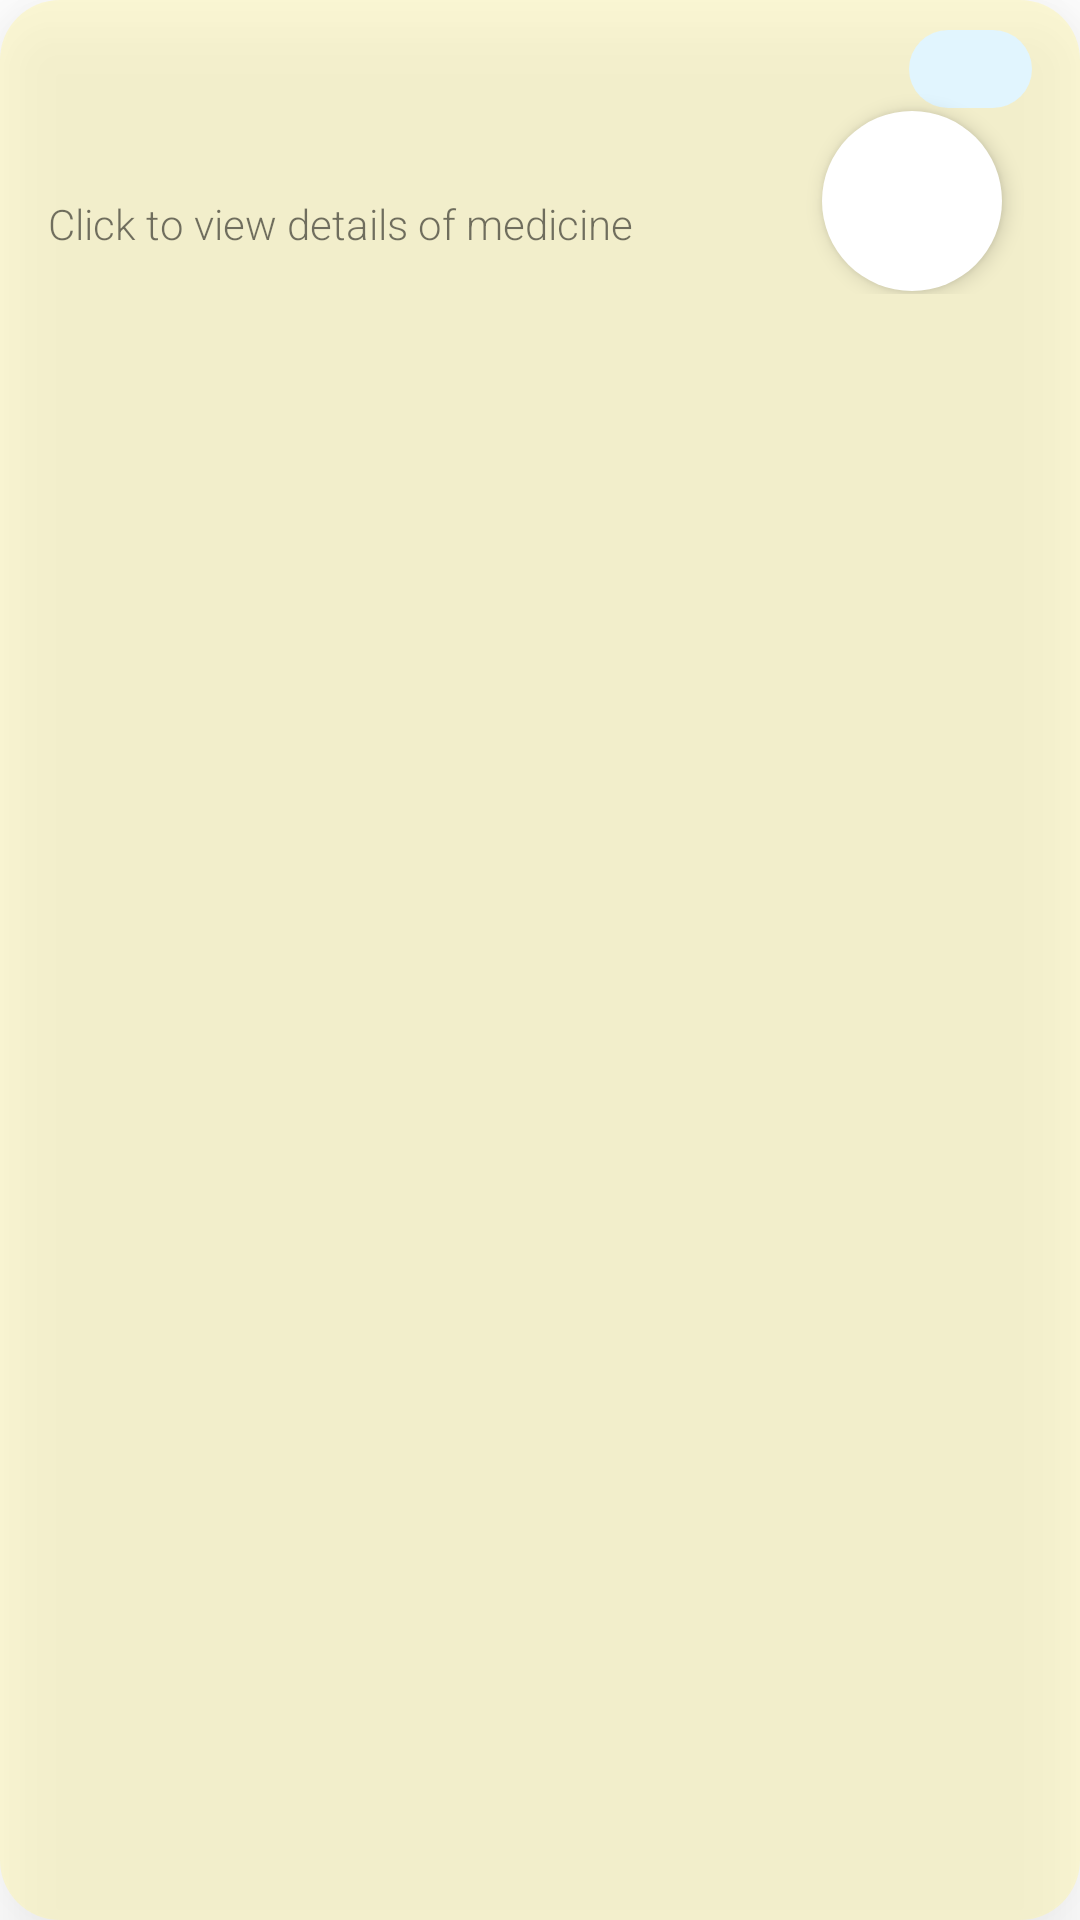

Produce the Android XML layout that renders to this screen, including the resource entries it uses.
<!-- AndroidManifest.xml: application theme AppTheme -->
<!-- res/layout/itemholder.xml -->
<?xml version="1.0" encoding="utf-8"?>
<FrameLayout
    xmlns:android="http://schemas.android.com/apk/res/android"
    xmlns:tools="http://schemas.android.com/tools"
    android:id="@+id/schedule_list_frame"
    android:layout_width="match_parent"
    android:layout_height="wrap_content"
    android:background="@drawable/gold_rectangle_2"

    android:clickable="true"
    android:focusable="true"
    android:elevation="15dp"
    android:layout_marginLeft="15dp"
    android:layout_marginRight="15dp"
    android:layout_marginTop="10dp"

    android:foreground="@drawable/selector">

    <RelativeLayout
        android:id="@+id/schedule_list_holder"
        android:layout_width="match_parent"
        android:layout_height="wrap_content"
        android:paddingStart="@dimen/activity_margin"
        android:paddingEnd="@dimen/activity_margin"
        android:paddingTop="@dimen/medium_margin"
        android:paddingBottom="8dp">


        <androidx.appcompat.widget.AppCompatTextView
            android:id="@+id/schedule_list_title"
            android:layout_width="250dp"
            android:layout_height="wrap_content"
            android:layout_alignParentTop="true"
            android:layout_centerVertical="false"
            android:layout_marginTop="22dp"


            android:layout_marginEnd="23dp"
            android:ellipsize="end"
            android:includeFontPadding="false"
            android:maxLines="1"
            android:paddingStart="@dimen/tiny_margin"
            android:paddingEnd="@dimen/tiny_margin"
            android:textColor="#EF5350"
            android:textCursorDrawable="@null"
            android:textSize="28sp"
            android:textStyle="bold"
            tools:text="Calculus" />

        <TextView
    android:layout_width="250dp"
    android:layout_height="wrap_content"
    android:layout_below="@id/schedule_list_title"
    android:textStyle="normal"
    android:text="Click to view details of medicine"
    android:textColor="@color/blank"

    />

        <LinearLayout
            android:id="@+id/lineatime"
            android:layout_width="wrap_content"
            android:layout_alignParentRight="true"
            android:paddingRight="8dp"
            android:paddingLeft="8dp"
            android:paddingBottom="1dp"
            android:background="@drawable/lightbluerectangle"
            android:layout_height="26dp">

            <ImageView
                android:layout_width="20dp"
                android:layout_height="20dp"
                android:layout_alignParentStart="true"
                android:layout_marginTop="2dp"


                android:layout_marginEnd="5dp"
                android:layout_marginRight="5dp"
                android:layout_toStartOf="@+id/schedule_list_time"
                android:ellipsize="end"
                android:includeFontPadding="false"
                android:src="@drawable/alarm" />

            <androidx.appcompat.widget.AppCompatTextView
                android:id="@+id/schedule_list_time"
                android:layout_width="wrap_content"
                android:layout_height="wrap_content"
                android:layout_alignParentEnd="true"
                android:layout_marginTop="2dp"
                android:ellipsize="end"
                android:gravity="center"

                android:includeFontPadding="false"
                android:maxLines="1"
                android:textColor="@android:color/black"
                android:textCursorDrawable="@null"
                android:textSize="@dimen/bigger_text_size"
                tools:text="07:00" />

        </LinearLayout>


        <ImageView
            android:id="@+id/percent"
            android:layout_width="wrap_content"
            android:layout_height="wrap_content"
            android:layout_alignParentEnd="true"
            android:layout_centerVertical="true"
            android:layout_marginEnd="10dp"
            android:layout_marginHorizontal="10dp"
            android:layout_marginVertical="1dp"
            android:layout_below="@id/lineatime"
            android:background="@drawable/circle"
            android:gravity="center"
            android:elevation="4dp"

            android:text="100%"
            android:textColor="@color/white"
            android:textSize="20sp" />



    </RelativeLayout>

</FrameLayout>
<!-- resources referenced by this layout -->
<resources>
  <color name="white">#FFFFFF</color>
  <dimen name="activity_margin">16dp</dimen>
  <dimen name="bigger_text_size">16sp</dimen>
  <dimen name="medium_margin">10dp</dimen>
  <dimen name="tiny_margin">2dp</dimen>
  <!-- drawable circle (drawable) -->
  <?xml version="1.0" encoding="utf-8"?>
  <selector xmlns:android="http://schemas.android.com/apk/res/android">
      <item>
          
          <shape android:shape="oval">
              <solid android:color="@color/white"/>
              
              <size android:width="60dp" android:height="60dp"/>
          </shape>
      </item>
  </selector>
  <!-- drawable gold_rectangle_2 (drawable) -->
  <?xml version="1.0" encoding="utf-8"?>
  <selector xmlns:android="http://schemas.android.com/apk/res/android">
      <item>
          <shape android:shape="rectangle">
              <solid android:color="#65FFF59D"/>
              <corners android:radius="20dp"/>
          </shape>
      </item>
  </selector>
  <!-- drawable lightbluerectangle (drawable) -->
  <?xml version="1.0" encoding="utf-8"?>
  <selector xmlns:android="http://schemas.android.com/apk/res/android">
      <item>
          <shape android:shape="rectangle">
              <solid android:color="#E1F5FE"/>
              <corners android:radius="15dp"/>
          </shape>
      </item>
  </selector>
  <!-- drawable selector (drawable) -->
  <?xml version="1.0" encoding="utf-8"?>
  <layer-list xmlns:android="http://schemas.android.com/apk/res/android">
      <item>
          <selector>
              <item
                  android:drawable="@color/activated_item_foreground"
                  android:state_selected="true"/>
          </selector>
      </item>
      <item>
          <ripple android:color="@color/pressed_item_foreground">
              <item android:id="@android:id/mask">
                  <color android:color="@android:color/background_dark"/>
              </item>
          </ripple>
      </item>
  </layer-list>
  <style name="AppTheme" parent="Theme.AppCompat.Light.DarkActionBar">
          
          <item name="colorPrimary">@color/colorPrimary</item>
        
          <item name="colorPrimaryDark">@color/colorPrimaryDark</item>
          <item name="colorAccent">@color/colorAccent</item>
  
          <item name="android:windowBackground">@color/app_color_background</item>
          <item name="android:fontFamily">sans-serif-light</item>
      </style>
  <color name="activated_item_foreground">#44888888</color>
  <color name="pressed_item_foreground">#08000000</color>
  <color name="colorPrimary">#FF0288D1</color>
  <color name="colorPrimaryDark">#FF0277BD</color>
  <color name="colorAccent">@color/colorPrimary</color>
  <color name="app_color_background">@color/white</color>
</resources>
